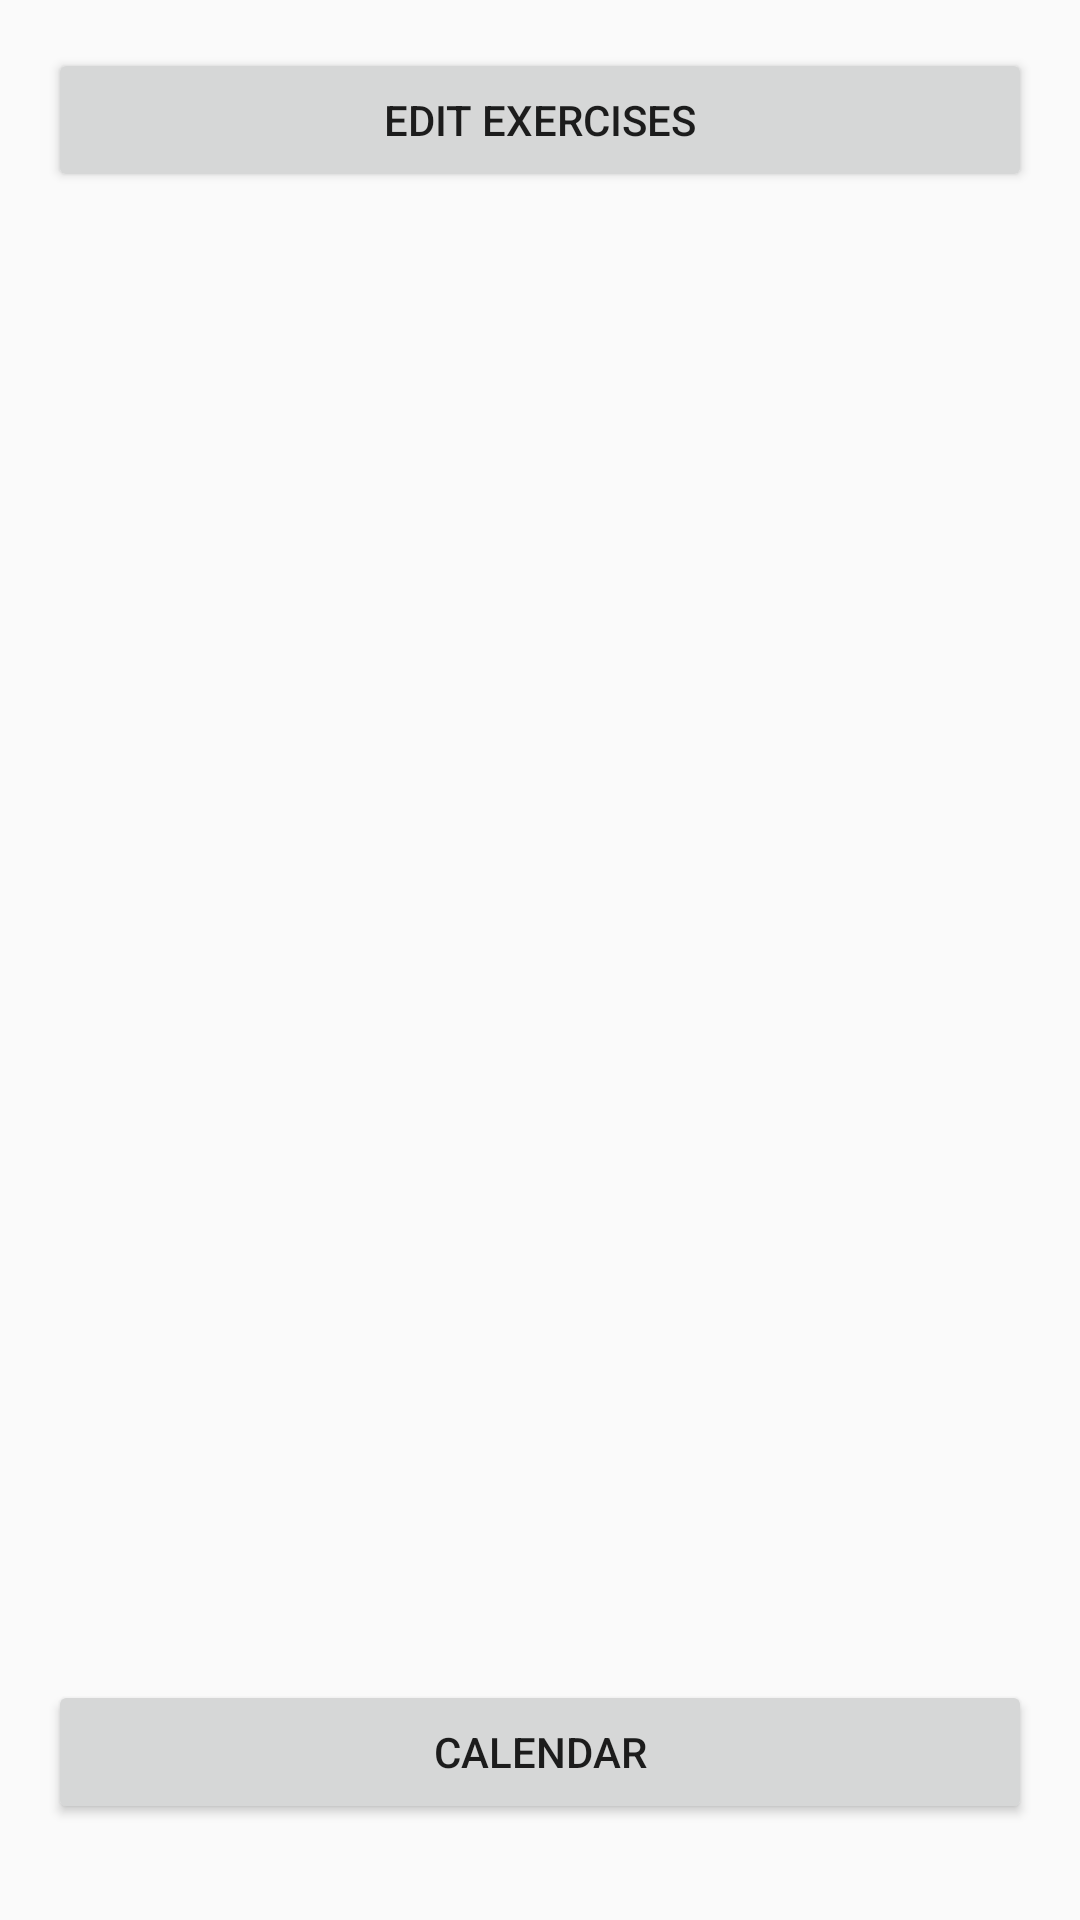

Produce the Android XML layout that renders to this screen, including the resource entries it uses.
<!-- AndroidManifest.xml: application theme Theme.AppCompat.Light.DarkActionBar -->
<!-- res/layout/activity_saved_exercises.xml -->
<?xml version="1.0" encoding="utf-8"?>
<LinearLayout xmlns:android="http://schemas.android.com/apk/res/android"
    xmlns:app="http://schemas.android.com/apk/res-auto"
    xmlns:tools="http://schemas.android.com/tools"
    android:layout_width="match_parent"
    android:layout_height="match_parent"
    android:orientation="vertical"
    android:padding="16dp"
    tools:context=".SavedExercisesActivity">

    <Button
        android:id="@+id/btnToggleEdit"
        android:layout_width="match_parent"
        android:layout_height="wrap_content"
        android:text="Edit Exercises"
        android:layout_marginBottom="8dp"/>

    <androidx.recyclerview.widget.RecyclerView
        android:id="@+id/savedExercisesRecyclerView"
        android:layout_width="match_parent"
        android:layout_height="0dp"
        android:layout_weight="1" />

    <Button
        android:id="@+id/btnDeleteExercises"
        android:layout_width="match_parent"
        android:layout_height="wrap_content"
        android:text="Delete Selected"
        android:visibility="gone"
    android:layout_marginTop="8dp"
    android:layout_marginBottom="8dp" />

    <Button
        android:id="@+id/calendarButton"
        android:layout_width="match_parent"
        android:layout_height="wrap_content"
        android:text="Calendar"
        android:layout_marginBottom="16dp" />
    <CheckBox
        android:id="@+id/exerciseCheckbox"
        android:layout_width="wrap_content"
        android:layout_height="wrap_content"
        android:visibility="gone" />

</LinearLayout>
<!-- resources referenced by this layout -->
<resources>

</resources>
